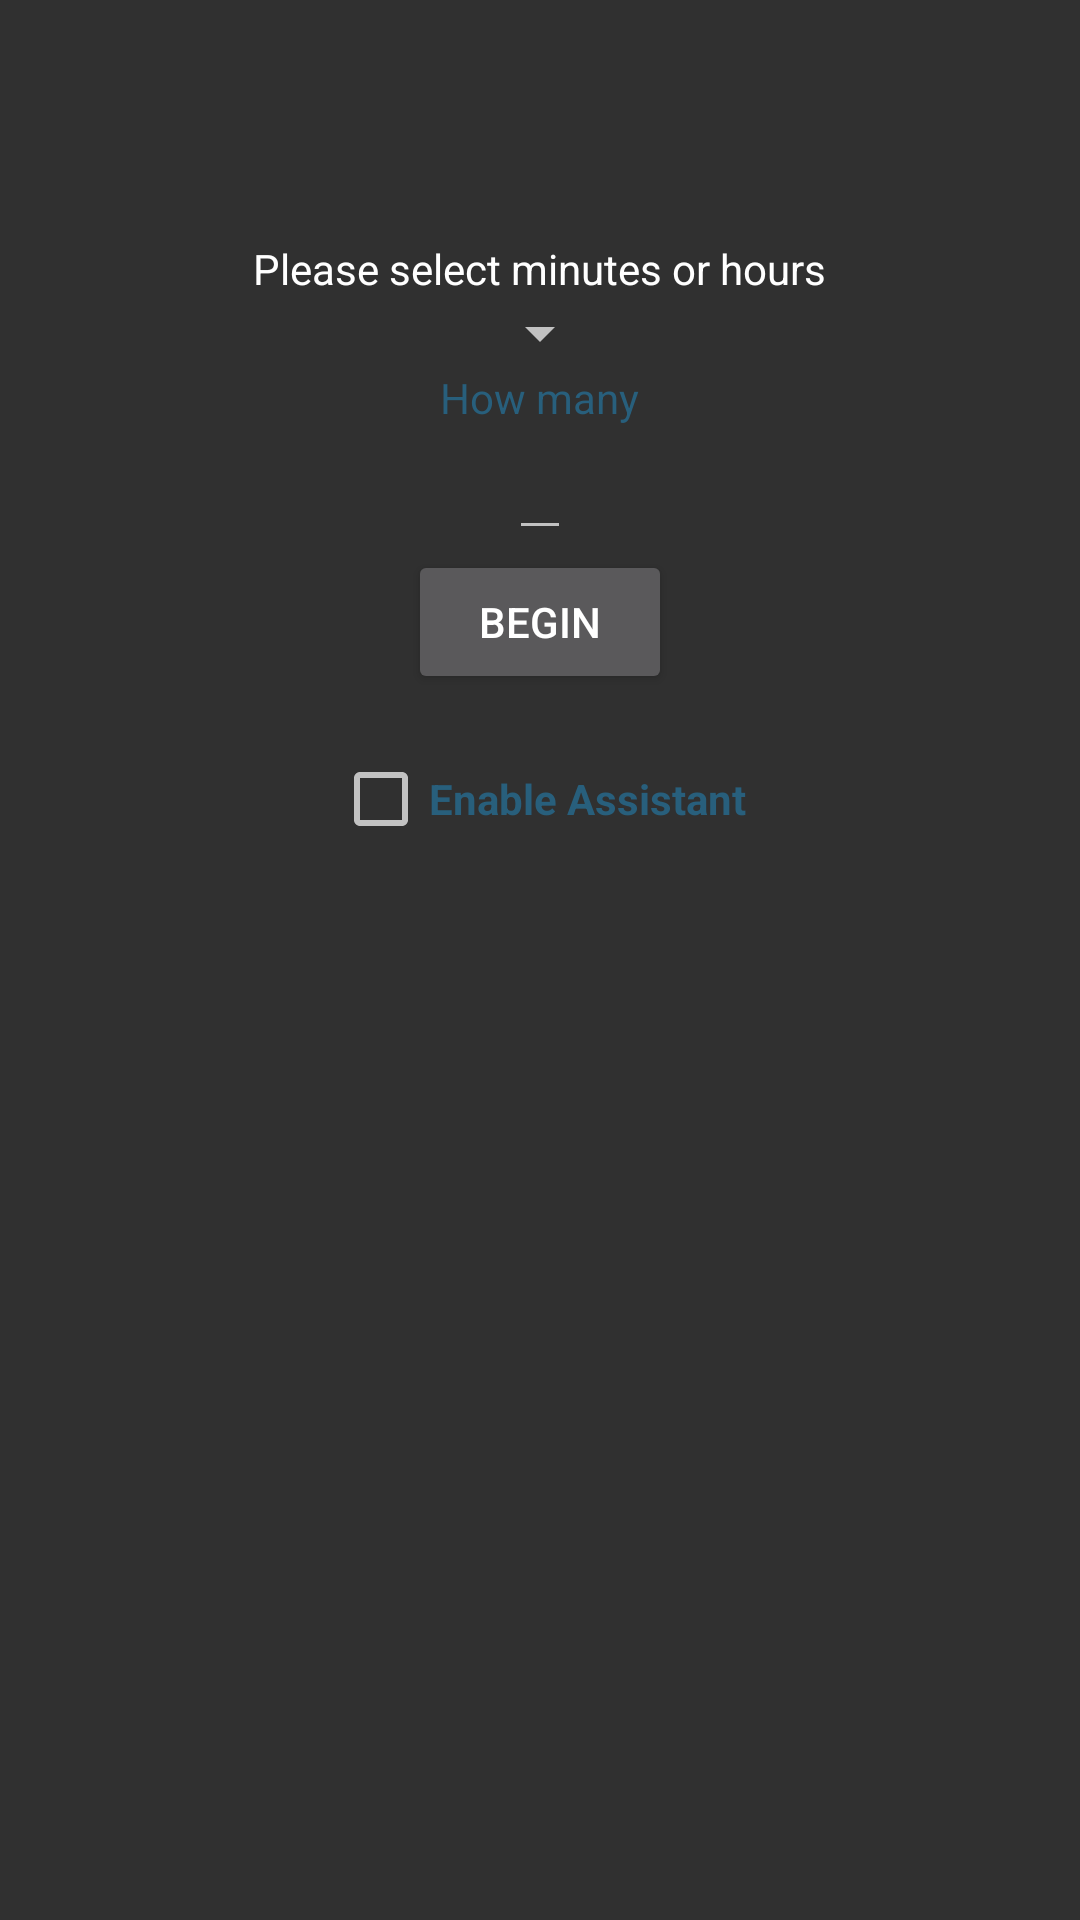

Write the Android layout XML for this screen, with the resource values it uses.
<!-- AndroidManifest.xml: activity theme Theme.AppCompat -->
<!-- res/layout/activity_repair.xml -->
<?xml version="1.0" encoding="utf-8"?>
<RelativeLayout xmlns:android="http://schemas.android.com/apk/res/android"
    xmlns:ads="http://schemas.android.com/apk/res-auto"
    xmlns:tools="http://schemas.android.com/tools"
    android:layout_width="match_parent"
    android:layout_height="match_parent"
    android:paddingTop="80dp"
    android:id="@+id/lytMain"
    tools:context="com.techsofts.screencolors.RepairActivity">


    <TextView
        android:id="@+id/txtText1"
        android:layout_width="wrap_content"
        android:layout_height="wrap_content"
        android:text="@string/selMinsHours"
        android:layout_centerInParent="true"
        android:layout_alignParentTop="true"
        android:textColor="#FFFF"/>

    <Spinner
        android:id="@+id/spinner"
        android:layout_width="wrap_content"
        android:layout_height="wrap_content"
        android:prompt="@string/select"
        android:layout_below="@+id/txtText1"

        android:layout_centerInParent="true"/>
    <TextView
        android:id="@+id/txtText2"
        android:layout_width="wrap_content"
        android:layout_height="wrap_content"
        android:layout_below="@+id/spinner"
        android:text="@string/how_many"
        android:layout_centerInParent="true"
        android:textColor="@color/repairTextColor"/>
    <EditText
        android:id="@+id/edtText"
        android:layout_width="wrap_content"
        android:layout_height="wrap_content"
        android:layout_below="@+id/txtText2"
        android:layout_centerInParent="true"
        android:inputType="number"
        android:digits="1234567890"
        android:textColor="@color/repairTextColor"/>
    <Button
        android:id="@+id/btnBegin"
        android:layout_width="wrap_content"
        android:layout_height="wrap_content"
        android:text="@string/begin"
        android:layout_below="@+id/edtText"
        android:layout_centerInParent="true"/>

    <TextView
        android:id="@+id/txtInstr"
        android:layout_width="wrap_content"
        android:layout_height="wrap_content"
        android:textColor="@color/repairTextColor"
        android:layout_below="@+id/btnBegin"
        android:layout_centerInParent="true"
        android:gravity="center"/>

    <CheckBox
        android:id="@+id/chkAssistant"
        android:layout_width="wrap_content"
        android:layout_height="wrap_content"
        android:layout_centerHorizontal="true"
        android:layout_marginBottom="10dp"
        android:layout_below="@+id/txtInstr"
        android:text="@string/enable_assistant"
        android:textColor="@color/repairTextColor"
        android:textStyle="bold" />

    <FrameLayout
        android:id="@+id/ad_view_container"
        android:layout_width="wrap_content"
        android:layout_height="wrap_content"
        android:layout_alignParentBottom="true"/>

</RelativeLayout>
<!-- resources referenced by this layout -->
<resources>
  <color name="repairTextColor">#285F7C</color>
  <string name="begin">Begin</string>
  <string name="enable_assistant">Enable Assistant</string>
  <string name="how_many">How many </string>
  <string name="selMinsHours">Please select minutes or hours</string>
  <string name="select">"Select"</string>
</resources>
